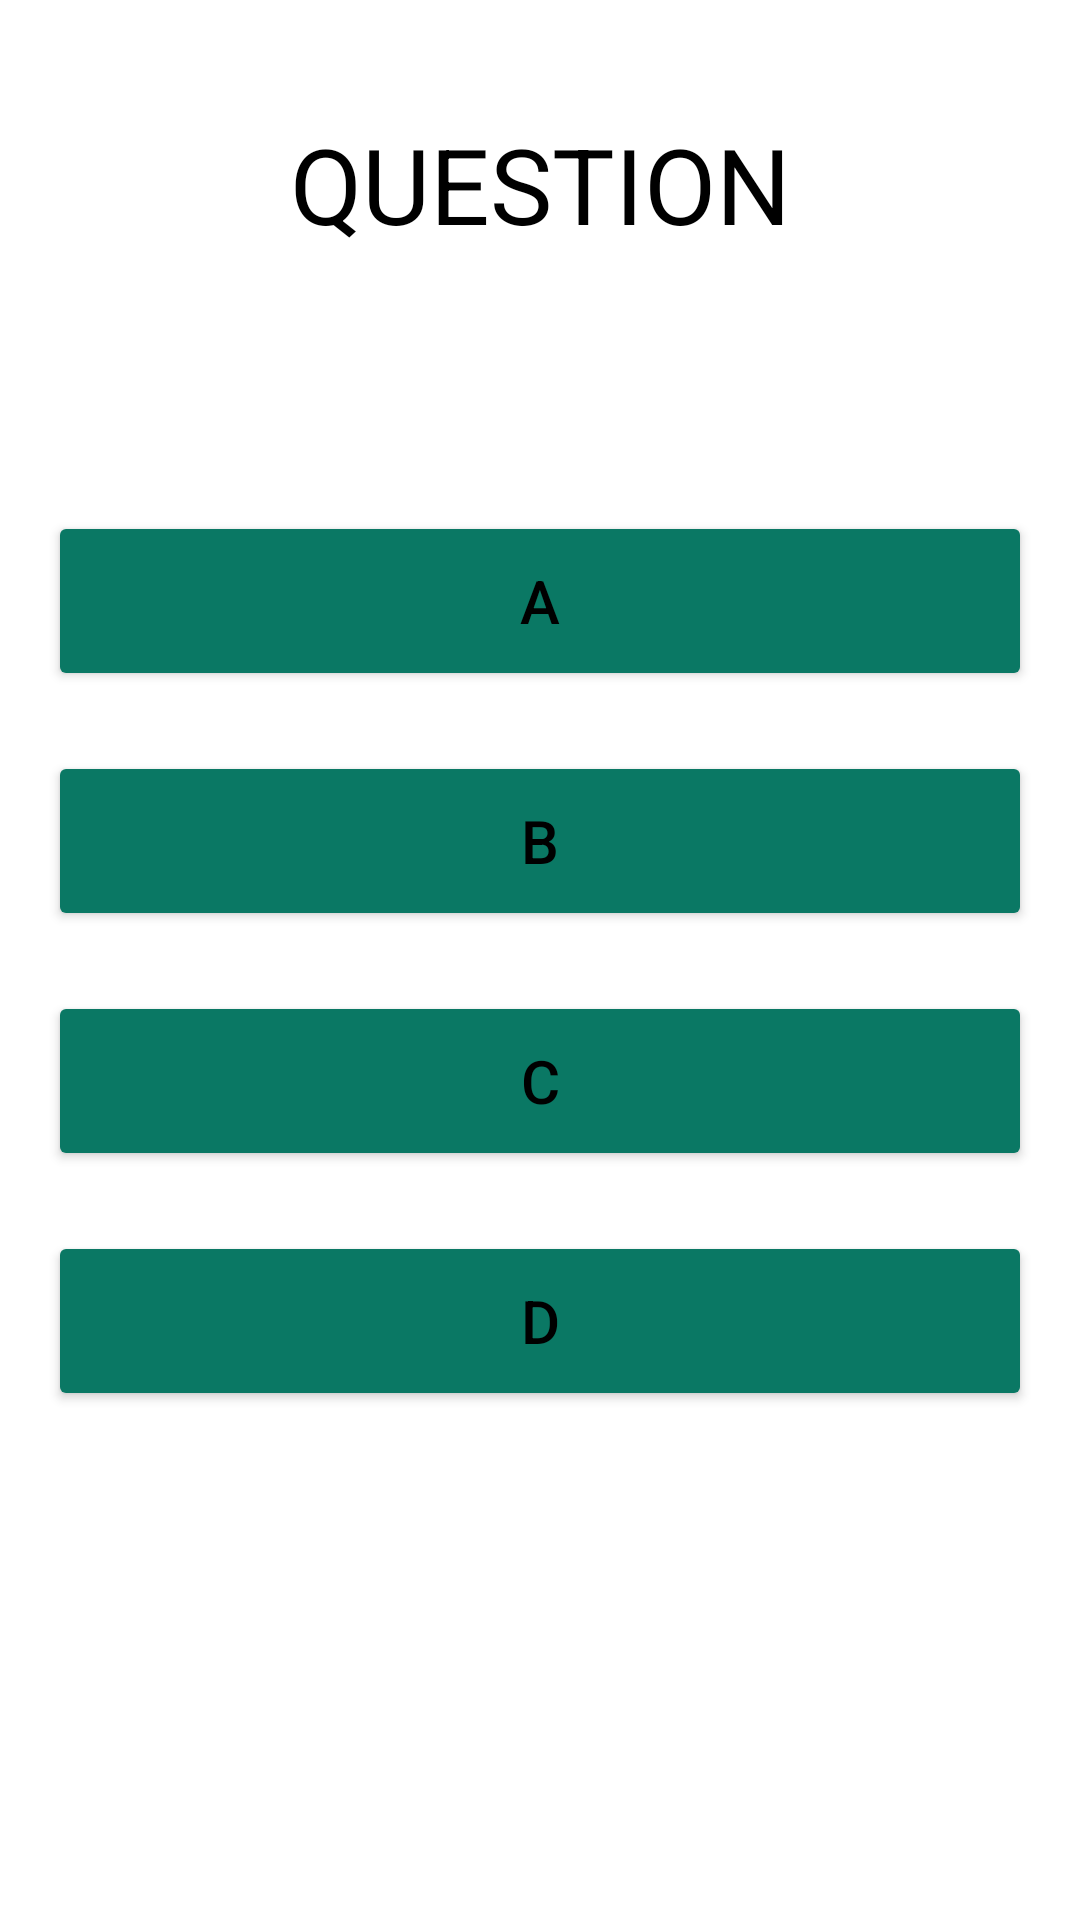

Android layout source for this screen:
<!-- AndroidManifest.xml: application theme Theme.MADT1 -->
<!-- res/layout/activity_math_game.xml -->
<?xml version="1.0" encoding="utf-8"?>
<androidx.constraintlayout.widget.ConstraintLayout xmlns:android="http://schemas.android.com/apk/res/android"
    xmlns:app="http://schemas.android.com/apk/res-auto"
    xmlns:tools="http://schemas.android.com/tools"
    android:layout_width="match_parent"
    android:layout_height="match_parent"
    tools:context=".MathGame">

    <TextView
        android:id="@+id/question"
        android:layout_width="match_parent"
        android:layout_height="wrap_content"
        android:text="QUESTION"
        android:textAlignment="center"
        android:textColor="@color/black"
        android:textSize="35dp"
        app:layout_constraintBottom_toTopOf="@+id/linearLayout"
        app:layout_constraintEnd_toEndOf="parent"
        app:layout_constraintHorizontal_bias="0.0"
        app:layout_constraintStart_toStartOf="parent"
        app:layout_constraintTop_toTopOf="parent"
        app:layout_constraintVertical_bias="0.333" />

    <LinearLayout
        android:id="@+id/linearLayout"
        android:layout_width="348dp"
        android:layout_height="338dp"
        android:orientation="vertical"
        app:layout_constraintBottom_toBottomOf="parent"
        app:layout_constraintEnd_toEndOf="parent"
        app:layout_constraintHorizontal_bias="0.492"
        app:layout_constraintStart_toStartOf="parent"
        app:layout_constraintTop_toTopOf="parent"
        app:layout_constraintVertical_bias="0.531">

        <Button
            android:id="@+id/answer1"
            android:layout_width="match_parent"
            android:layout_height="60dp"
            android:layout_margin="10dp"
            android:backgroundTint="#0A7864"
            android:text="A"
            android:textColor="@color/black"
            android:textSize="20dp" />

        <Button
            android:id="@+id/answer2"
            android:layout_width="match_parent"
            android:layout_height="60dp"
            android:backgroundTint="#0A7864"
            android:layout_margin="10dp"
            android:text="B"
            android:textColor="@color/black"
            android:textSize="20dp" />

        <Button
            android:id="@+id/answer3"
            android:layout_width="match_parent"
            android:layout_height="60dp"
            android:backgroundTint="#0A7864"
            android:layout_margin="10dp"
            android:text="C"
            android:textColor="@color/black"
            android:textSize="20dp" />

        <Button
            android:id="@+id/answer4"
            android:layout_width="match_parent"
            android:layout_height="60dp"
            android:backgroundTint="#0A7864"
            android:layout_margin="10dp"
            android:text="D"
            android:textColor="@color/black"
            android:textSize="20dp" />

    </LinearLayout>

</androidx.constraintlayout.widget.ConstraintLayout>
<!-- resources referenced by this layout -->
<resources>
  <style name="Theme.MADT1" parent="Theme.MaterialComponents.DayNight.NoActionBar">
          
          <item name="colorPrimary">@color/purple_500</item>
          <item name="colorPrimaryVariant">@color/purple_700</item>
          <item name="colorOnPrimary">@color/white</item>
          
          <item name="colorSecondary">@color/teal_200</item>
          <item name="colorSecondaryVariant">@color/teal_700</item>
          <item name="colorOnSecondary">@color/black</item>
          
          <item name="android:statusBarColor" tools:targetApi="l">?attr/colorPrimaryVariant</item>
          
      </style>
  <!-- not gathered from this repository: default colours our renderer supplied (Android Studio template values) -->
  <color name="purple_500">#FF6200EE</color>
  <color name="purple_700">#FF3700B3</color>
  <color name="teal_200">#FF03DAC5</color>
  <color name="teal_700">#FF018786</color>
  <color name="black">#FF000000</color>
  <color name="white">#FFFFFFFF</color>
</resources>
